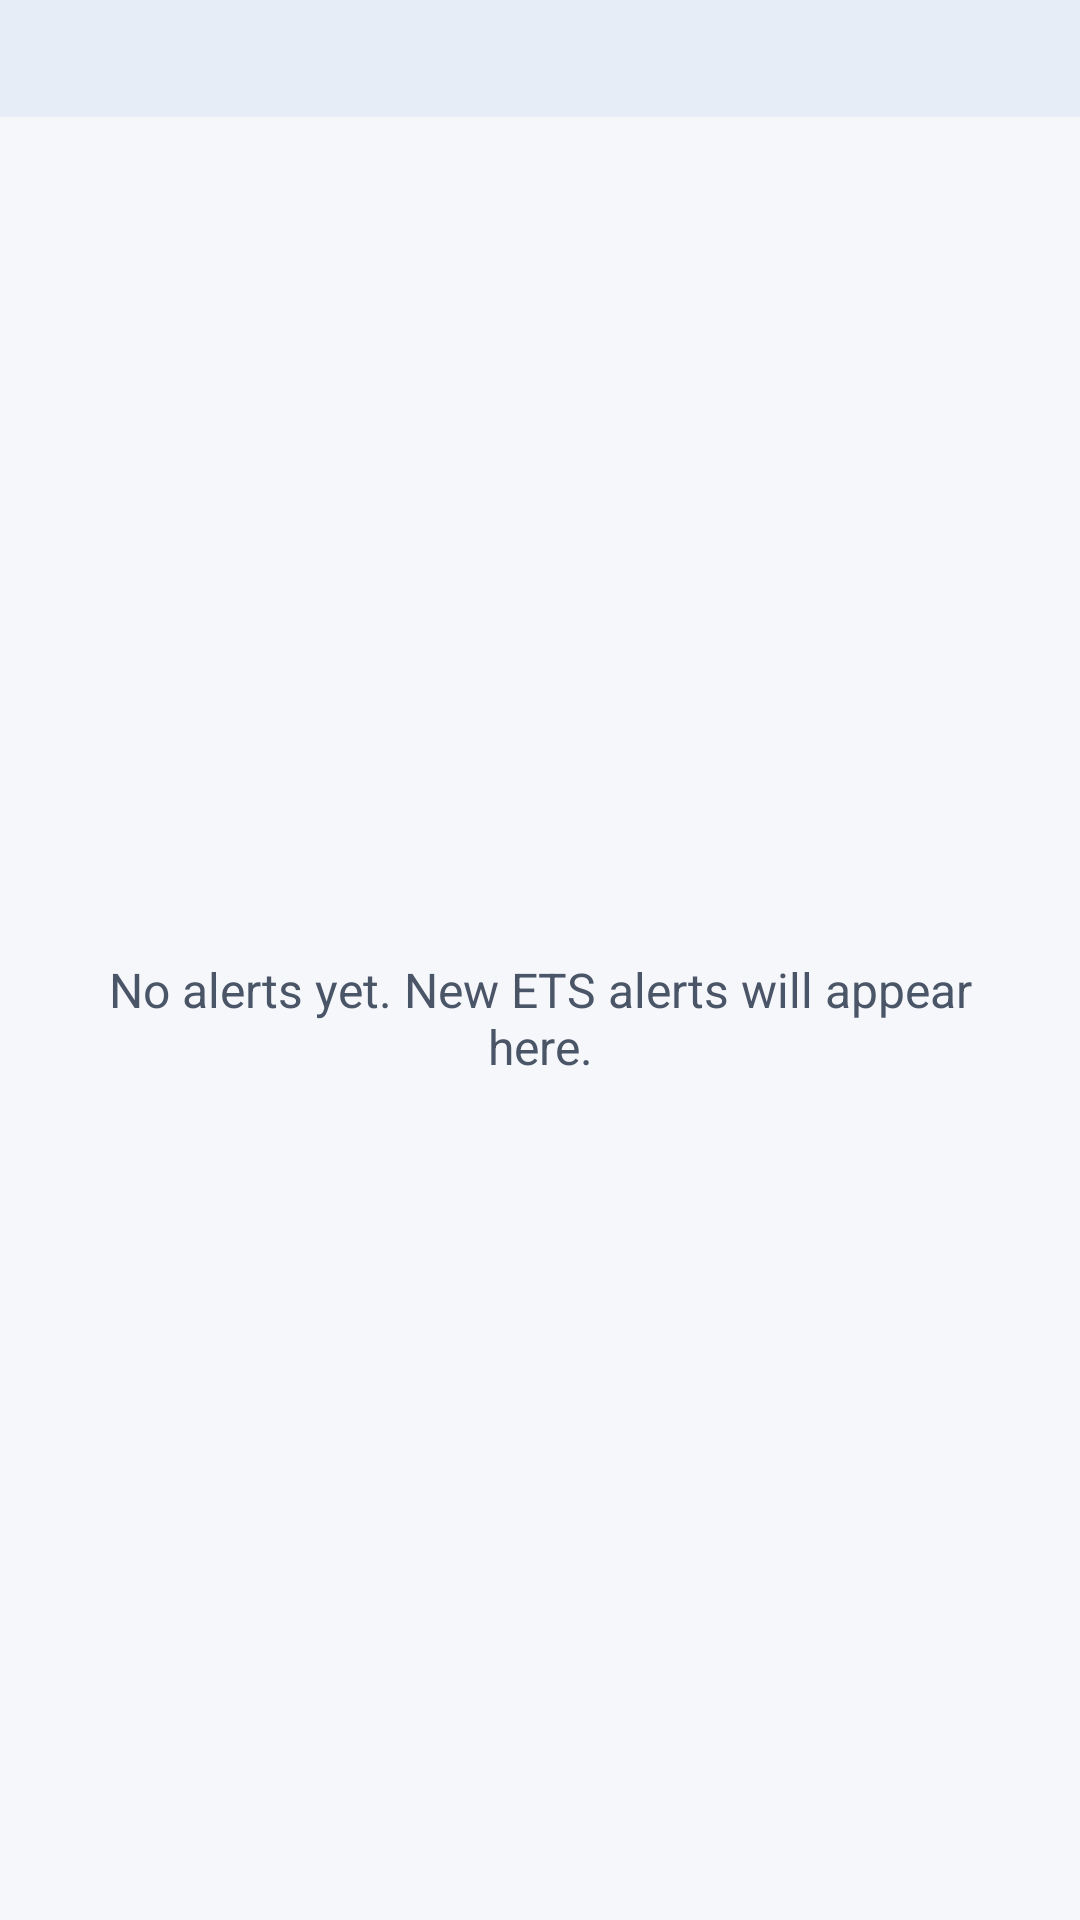

Android layout source for this screen:
<!-- AndroidManifest.xml: application theme Theme.EtsAlerts -->
<!-- res/layout/activity_main.xml -->
<?xml version="1.0" encoding="utf-8"?>
<LinearLayout xmlns:android="http://schemas.android.com/apk/res/android"
    android:layout_width="match_parent"
    android:layout_height="match_parent"
    android:background="@color/screen_bg"
    android:orientation="vertical">

    <TextView
        android:id="@+id/status"
        android:layout_width="match_parent"
        android:layout_height="wrap_content"
        android:background="@color/ets_blue_light"
        android:paddingStart="16dp"
        android:paddingTop="10dp"
        android:paddingEnd="16dp"
        android:paddingBottom="10dp"
        android:textAlignment="viewStart"
        android:textColor="@color/ets_navy"
        android:textSize="14sp" />

    <ProgressBar
        android:id="@+id/progress"
        style="?android:attr/progressBarStyleHorizontal"
        android:layout_width="match_parent"
        android:layout_height="wrap_content"
        android:indeterminate="true"
        android:visibility="gone" />

    <FrameLayout
        android:layout_width="match_parent"
        android:layout_height="0dp"
        android:layout_weight="1">

        <ListView
            android:id="@+id/alert_list"
            android:layout_width="match_parent"
            android:layout_height="match_parent"
            android:divider="@color/divider"
            android:dividerHeight="1dp" />

        <TextView
            android:id="@+id/empty"
            android:layout_width="match_parent"
            android:layout_height="match_parent"
            android:gravity="center"
            android:padding="32dp"
            android:text="@string/empty_list"
            android:textColor="@color/text_secondary"
            android:textSize="16sp" />
    </FrameLayout>
</LinearLayout>
<!-- resources referenced by this layout -->
<resources>
  <color name="divider">#DDE3EC</color>
  <color name="ets_blue_light">#E6EDF7</color>
  <color name="ets_navy">#0B2545</color>
  <color name="screen_bg">#F5F7FA</color>
  <color name="text_secondary">#4A5568</color>
  <string name="empty_list">No alerts yet. New ETS alerts will appear here.</string>
  <style name="Theme.EtsAlerts" parent="Theme.AppCompat.Light.DarkActionBar">
          <item name="colorPrimary">@color/ets_navy</item>
          <item name="colorPrimaryDark">@color/ets_navy_dark</item>
          <item name="colorAccent">@color/ets_blue</item>
          <item name="android:windowBackground">@color/screen_bg</item>
      </style>
  <color name="ets_navy_dark">#071A33</color>
  <color name="ets_blue">#1D4E89</color>
</resources>
